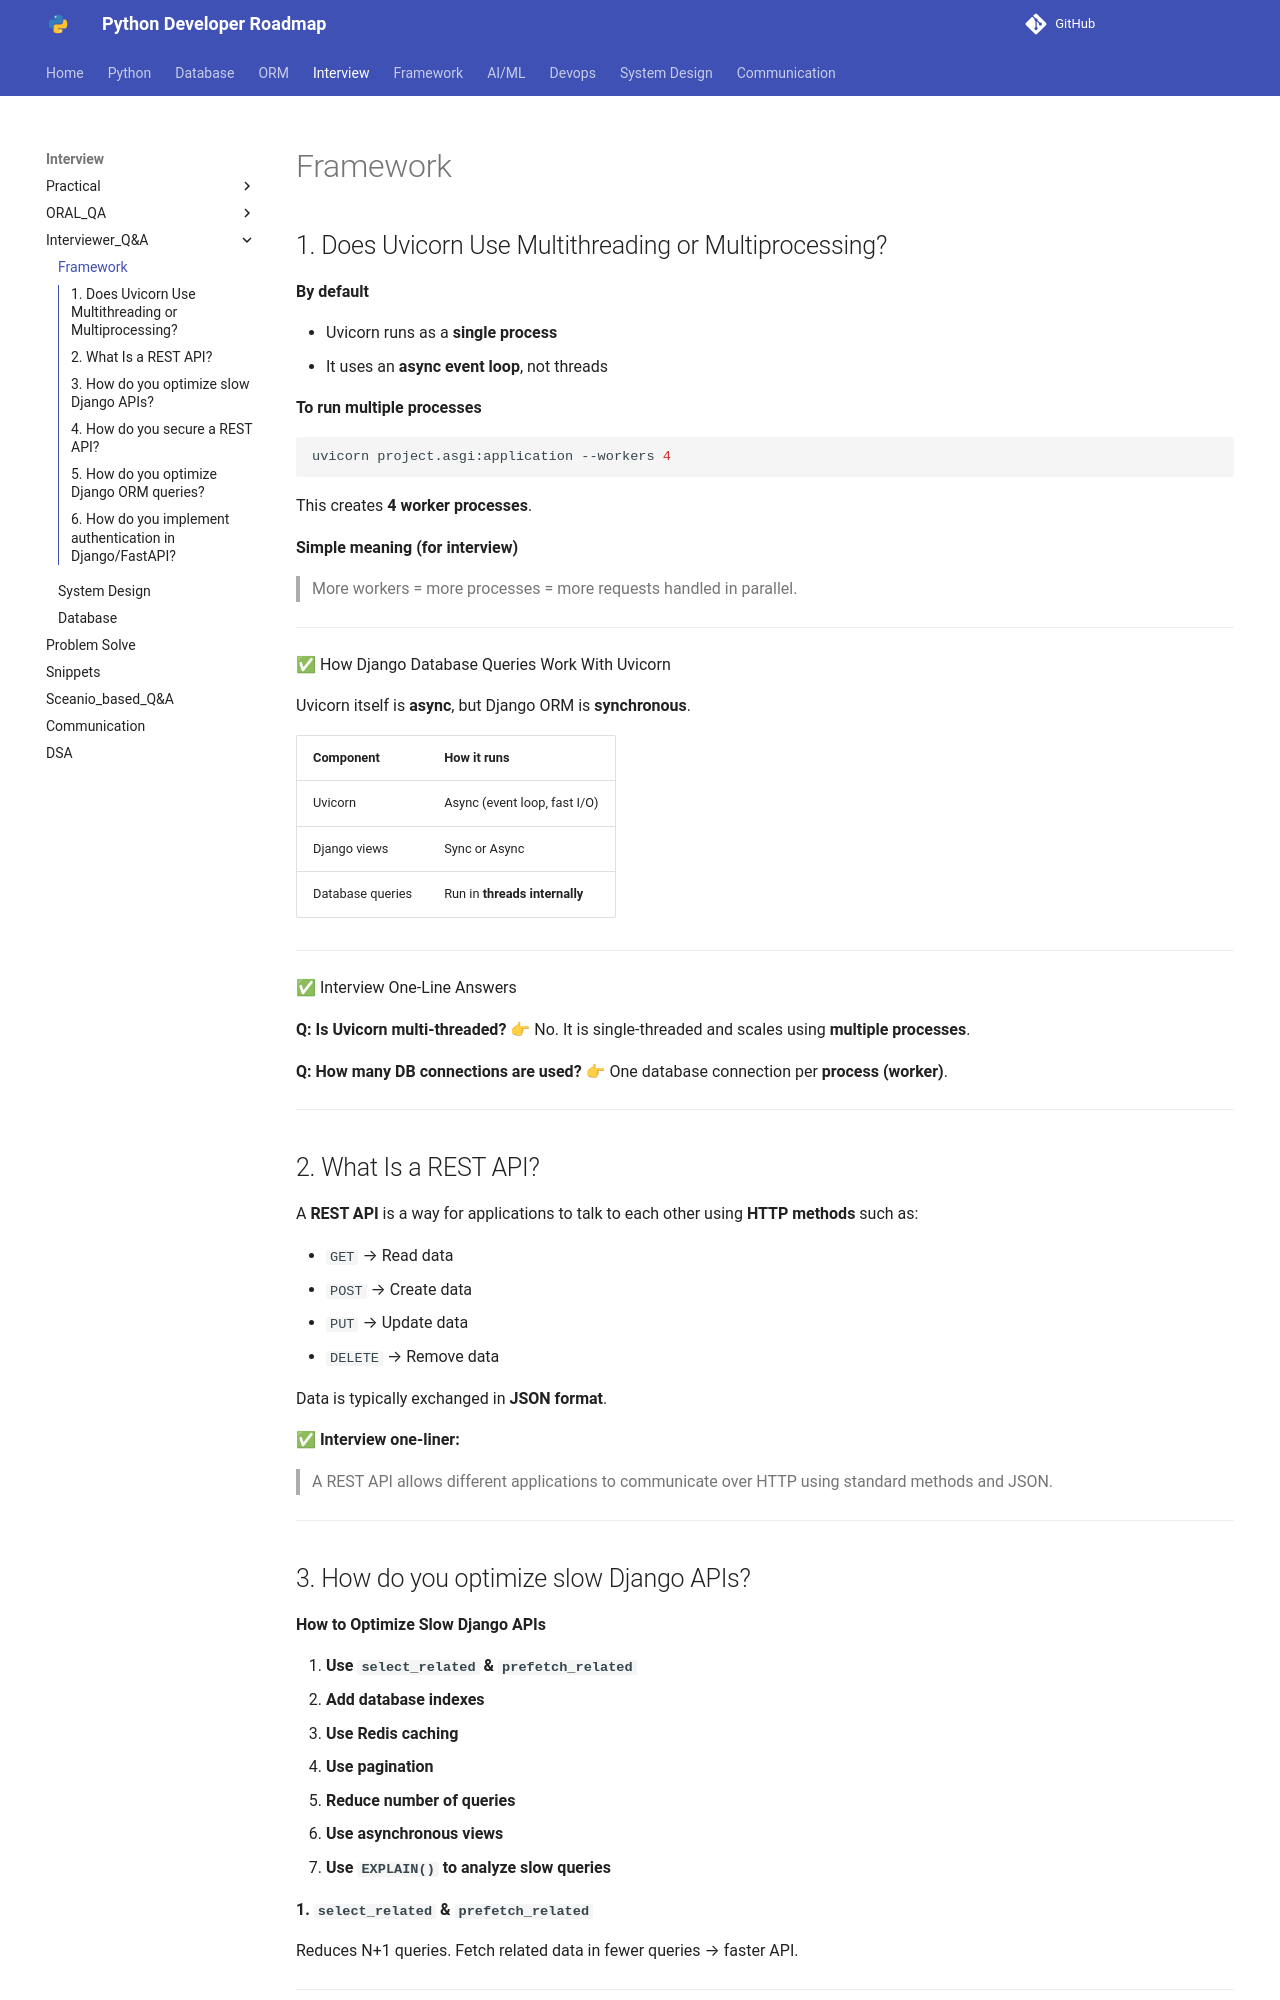

repository: Dhruvish09/developer-roadmap · page: Interview/Interviewer_ Q&A/framework.html · generator: mkdocs

## 1. Does Uvicorn Use Multithreading or Multiprocessing?

**By default**

* Uvicorn runs as a **single process**
* It uses an **async event loop**, not threads

**To run multiple processes**

```bash
uvicorn project.asgi:application --workers 4
```

This creates **4 worker processes**.

**Simple meaning (for interview)**

> More workers = more processes = more requests handled in parallel.

---

✅ How Django Database Queries Work With Uvicorn

Uvicorn itself is **async**, but Django ORM is **synchronous**.

| Component        | How it runs                   |
| ---------------- | ----------------------------- |
| Uvicorn          | Async (event loop, fast I/O)  |
| Django views     | Sync or Async                 |
| Database queries | Run in **threads internally** |

---

✅ Interview One-Line Answers

**Q: Is Uvicorn multi-threaded?**
👉 No. It is single-threaded and scales using **multiple processes**.

**Q: How many DB connections are used?**
👉 One database connection per **process (worker)**.

---

## 2. What Is a REST API?

A **REST API** is a way for applications to talk to each other using **HTTP methods** such as:

* `GET` → Read data
* `POST` → Create data
* `PUT` → Update data
* `DELETE` → Remove data

Data is typically exchanged in **JSON format**.

✅ **Interview one-liner:**

> A REST API allows different applications to communicate over HTTP using standard methods and JSON.

---
